Run: headless pygame with SDL's dummy video driver; simulated clock (each Clock.tick advances the game by its frame time, no real sleeping); random seed 0; keys injected as events and as key.get_pressed() state; no mouse input.
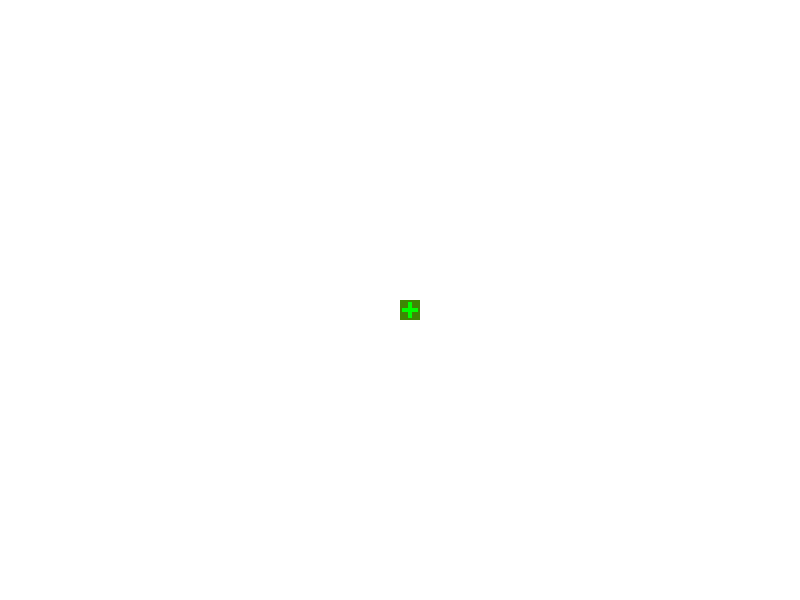
Frame 1 of 4 · flips 1–60 · no input
Frame 2 of 4 · flips 61–180 · tapped SPACE, RETURN · held RIGHT (→), D · screen unchanged from frame 1, image omitted
Frame 3 of 4 · flips 181–300 · held DOWN (↓), S · screen unchanged from frame 2, image omitted
Frame 4 of 4 · flips 301–420 · held LEFT (←), A, UP (↑), W · screen unchanged from frame 3, image omitted

The pygame program that drew these frames:

__author__ = 'justin'
import pygame

WIDTH = 800
HEIGHT = 600

pygame.init()
screen = pygame.display.set_mode((WIDTH,HEIGHT))
clock = pygame.time.Clock()
B_GREEN = (0,255,0)


def draw():
    image = pygame.Surface([20, 20])
    pygame.draw.rect(image, (61, 136, 3), (0, 0, 20, 20))
    pygame.draw.rect(image, B_GREEN, (8, 2, 4, 16))
    pygame.draw.rect(image, B_GREEN, (2, 8, 16, 4))
    return image

while True:
    for event in pygame.event.get():
        if event.type == pygame.QUIT:
            raise SystemExit

    screen.fill((255,255,255))
    screen.blit(draw(),(WIDTH/2,HEIGHT/2))

    pygame.display.update()
